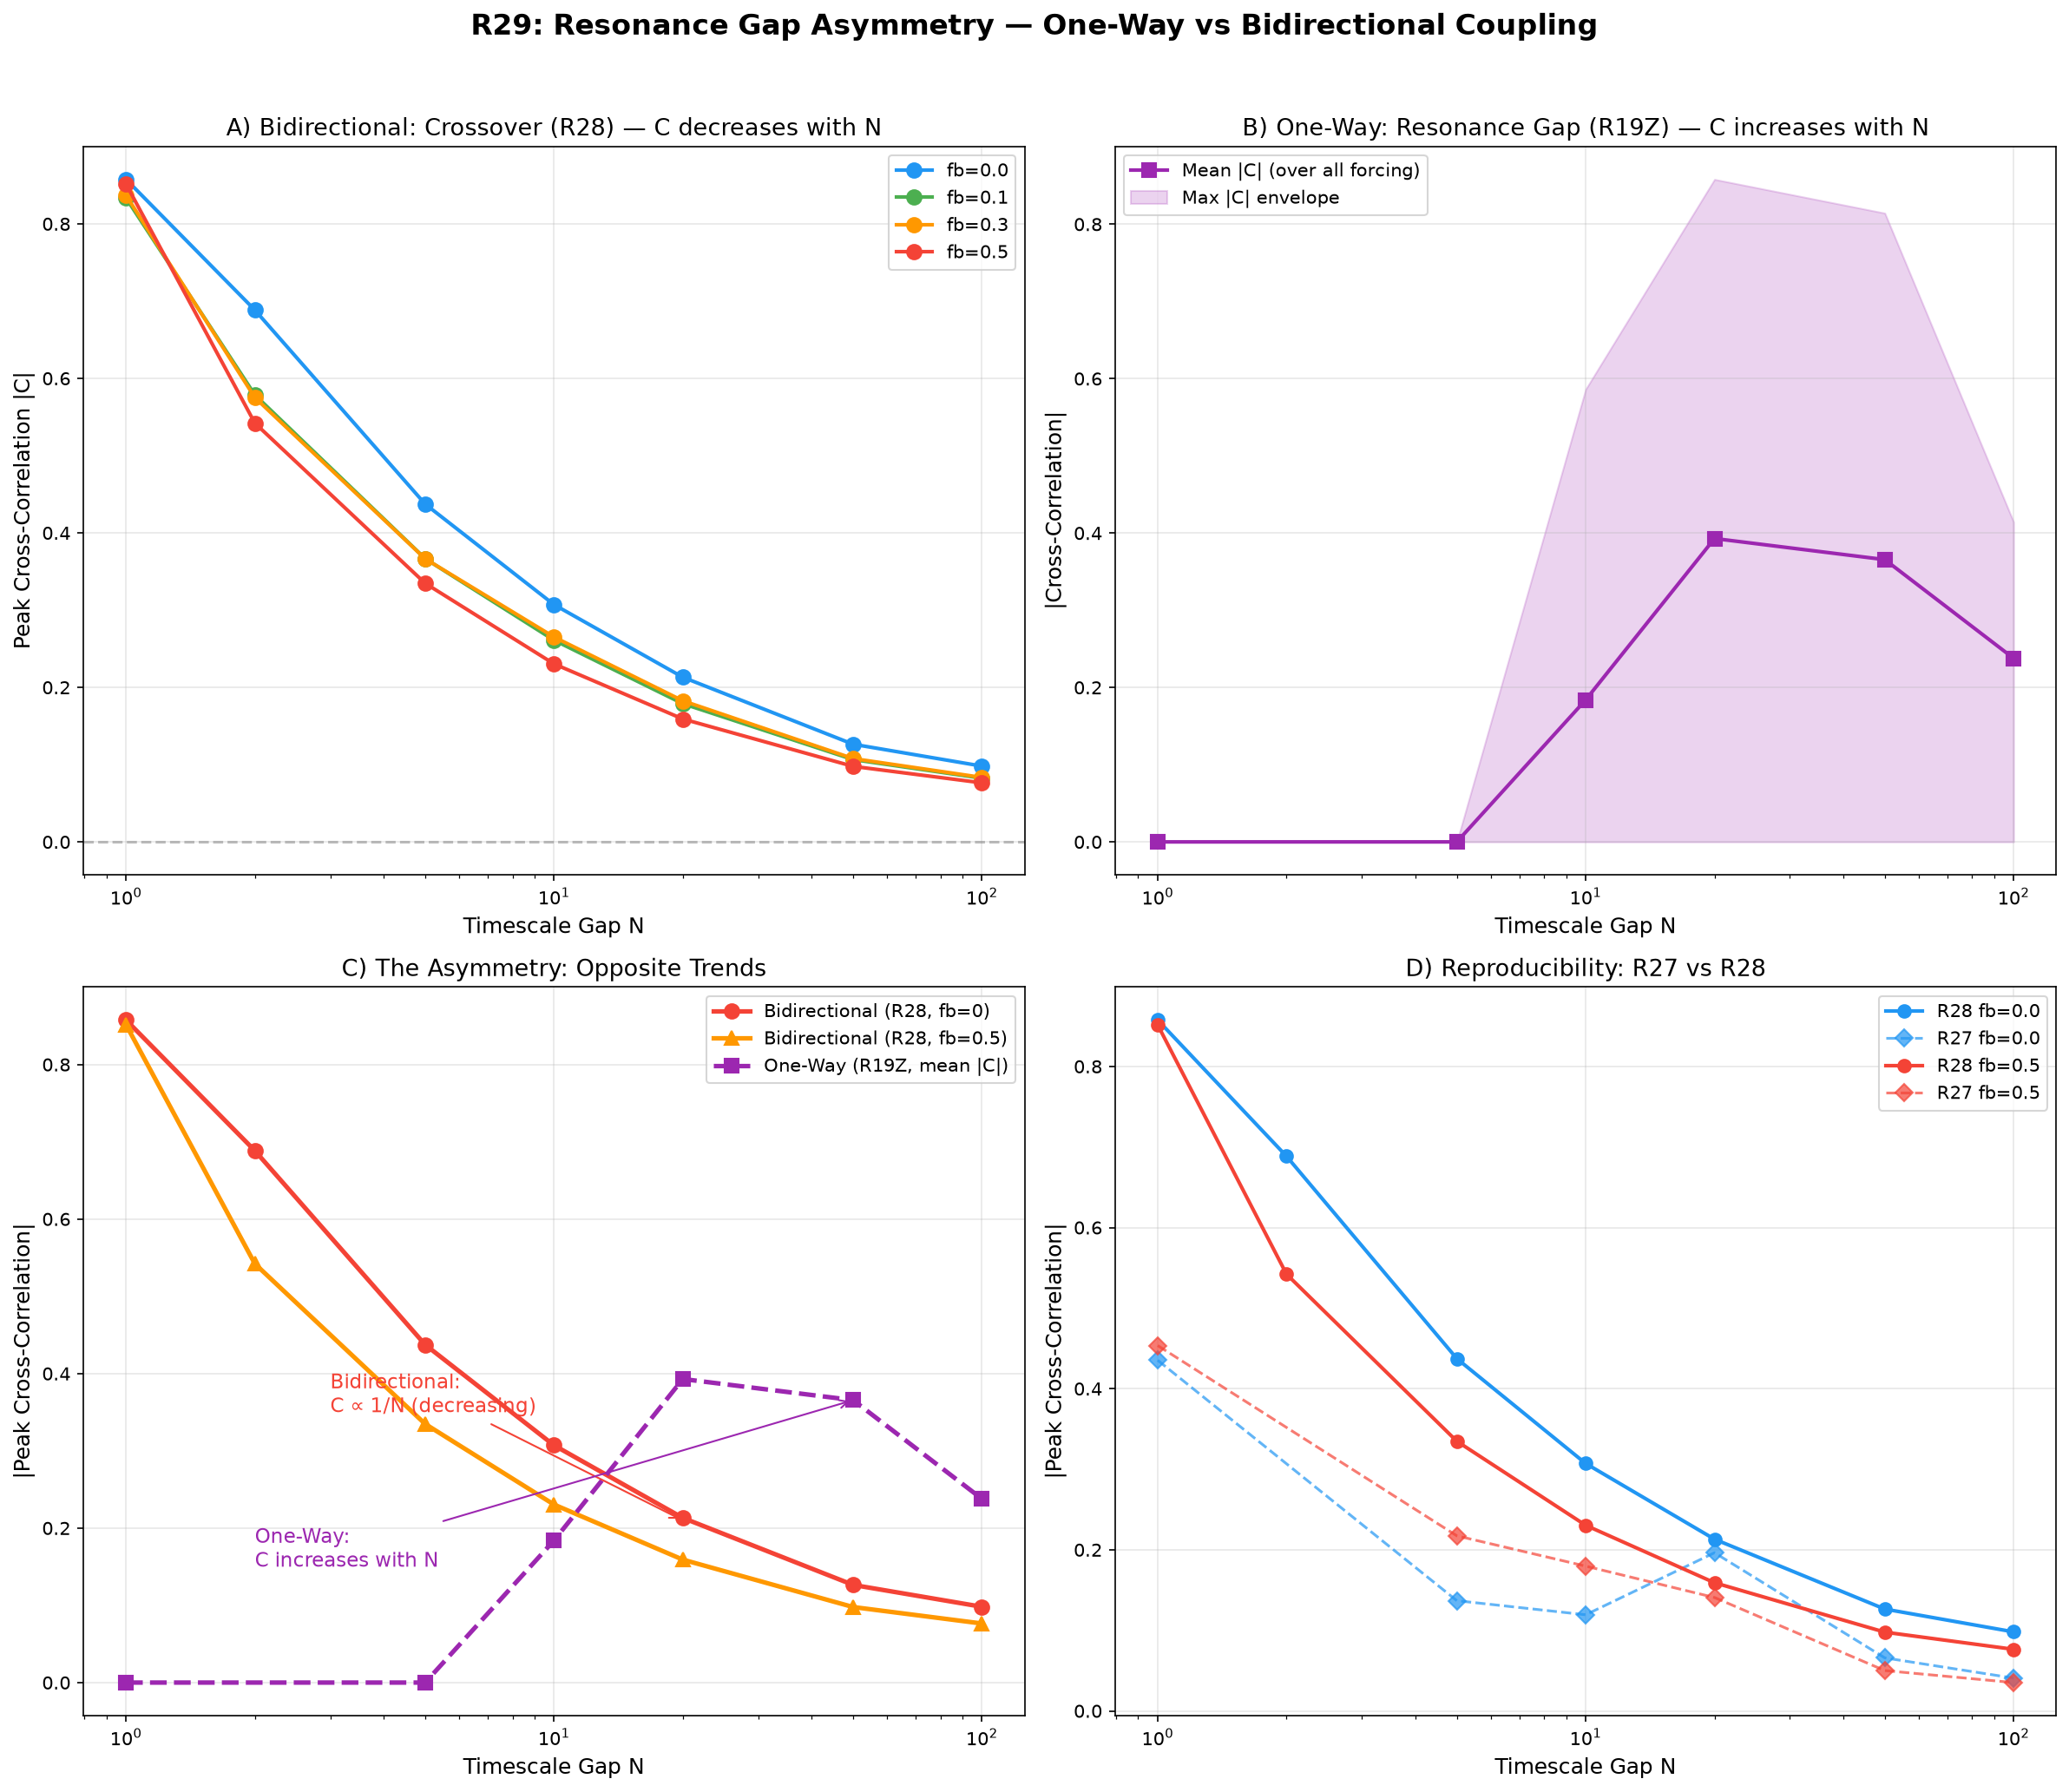

The script that saved this image:
"""
R29 Master Comparison: One-Way Resonance Gap vs Bidirectional Anticorrelation
The fundamental asymmetry in timescale-separated coupling.
"""
import matplotlib
matplotlib.use('Agg')
import matplotlib.pyplot as plt
import numpy as np
import json

# ---- Load R28 bidirectional data ----
with open('world_c_results/r28_bidirectional_results.json') as f:
    r28 = json.load(f)

# ---- Load R27 bidirectional data (earlier sweep) ----
with open('world_c_results/r27_bidirectional_results.json') as f:
    r27 = json.load(f)

# ---- Load R19Z one-way anti-resonance matrix ----
with open('r19z_anti_resonance.json') as f:
    r19z = json.load(f)

# ---- Extract R28 by feedback level ----
fb_levels = [0.0, 0.1, 0.3, 0.5]
fb_labels = ['fb=0.0', 'fb=0.1', 'fb=0.3', 'fb=0.5']
fb_colors = ['#2196F3', '#4CAF50', '#FF9800', '#F44336']

r28_by_fb = {}
for fb in fb_levels:
    entries = [e for e in r28 if abs(e['feedback_frac'] - fb) < 1e-6]
    entries.sort(key=lambda x: x['N_gap'])
    r28_by_fb[fb] = {
        'N_gaps': [e['N_gap'] for e in entries],
        'xcorr': [e['peak_cross_corr'] for e in entries],
        'lag': [e['peak_lag'] for e in entries],
    }

# ---- Extract R27 by feedback level ----
r27_by_fb = {}
for fb in [0.0, 0.1, 0.5]:
    entries = [e for e in r27 if abs(e['feedback_frac'] - fb) < 1e-6]
    entries.sort(key=lambda x: x['N_gap'])
    r27_by_fb[fb] = {
        'N_gaps': [e['N_gap'] for e in entries],
        'xcorr': [e['peak_cross_corr'] for e in entries],
    }

# ---- R19Z one-way: extract mean cross-corr at each N_gap (averaged over forcing amps) ----
r19z_N_gaps = r19z['N_gaps']
C_matrix = np.array(r19z['C_matrix'])  # shape (n_amps, n_gaps)
# Use the absolute value mean
r19z_mean_abs = np.mean(np.abs(C_matrix), axis=0)
# Also get max cross-corr at each N_gap
r19z_max_abs = np.max(np.abs(C_matrix), axis=0)

# ============ FIGURE ============
fig, axes = plt.subplots(2, 2, figsize=(16, 14))
fig.suptitle('R29: Resonance Gap Asymmetry — One-Way vs Bidirectional Coupling', 
             fontsize=16, fontweight='bold', y=0.98)

# ---- Panel A: R28 Bidirectional — cross-corr vs N_gap ----
ax = axes[0, 0]
for i, fb in enumerate(fb_levels):
    d = r28_by_fb[fb]
    ax.plot(d['N_gaps'], d['xcorr'], 'o-', color=fb_colors[i], 
            label=fb_labels[i], linewidth=2, markersize=8)
ax.set_xlabel('Timescale Gap N', fontsize=12)
ax.set_ylabel('Peak Cross-Correlation |C|', fontsize=12)
ax.set_title('A) Bidirectional: Crossover (R28) — C decreases with N', fontsize=13)
ax.set_xscale('log')
ax.legend(fontsize=10)
ax.grid(True, alpha=0.3)
ax.axhline(y=0, color='gray', linestyle='--', alpha=0.5)

# ---- Panel B: R19Z One-Way — |cross-corr| vs N_gap ----
ax = axes[0, 1]
ax.plot(r19z_N_gaps, r19z_mean_abs, 's-', color='#9C27B0', 
        label='Mean |C| (over all forcing)', linewidth=2, markersize=8)
ax.fill_between(r19z_N_gaps, np.zeros_like(r19z_mean_abs), r19z_max_abs, 
               alpha=0.2, color='#9C27B0', label='Max |C| envelope')
ax.set_xlabel('Timescale Gap N', fontsize=12)
ax.set_ylabel('|Cross-Correlation|', fontsize=12)
ax.set_title('B) One-Way: Resonance Gap (R19Z) — C increases with N', fontsize=13)
ax.set_xscale('log')
ax.legend(fontsize=10)
ax.grid(True, alpha=0.3)

# ---- Panel C: Direct comparison — R28 fb=0 vs R19Z mean ----
ax = axes[1, 0]
# R28 fb=0
d28 = r28_by_fb[0.0]
ax.plot(d28['N_gaps'], d28['xcorr'], 'o-', color='#F44336', 
        label='Bidirectional (R28, fb=0)', linewidth=2.5, markersize=8)
# R28 fb=0.5
d28_5 = r28_by_fb[0.5]
ax.plot(d28_5['N_gaps'], d28_5['xcorr'], '^-', color='#FF9800', 
        label='Bidirectional (R28, fb=0.5)', linewidth=2.5, markersize=8)
# R19Z mean abs
ax.plot(r19z_N_gaps, r19z_mean_abs, 's--', color='#9C27B0', 
        label='One-Way (R19Z, mean |C|)', linewidth=2.5, markersize=8)
ax.set_xlabel('Timescale Gap N', fontsize=12)
ax.set_ylabel('|Peak Cross-Correlation|', fontsize=12)
ax.set_title('C) The Asymmetry: Opposite Trends', fontsize=13)
ax.set_xscale('log')
ax.legend(fontsize=10)
ax.grid(True, alpha=0.3)
ax.annotate('Bidirectional:\nC ∝ 1/N (decreasing)', 
            xy=(20, 0.21), fontsize=11, color='#F44336',
            arrowprops=dict(arrowstyle='->', color='#F44336'),
            xytext=(3, 0.35))
ax.annotate('One-Way:\nC increases with N', 
            xy=(50, r19z_mean_abs[4]), fontsize=11, color='#9C27B0',
            arrowprops=dict(arrowstyle='->', color='#9C27B0'),
            xytext=(2, 0.15))

# ---- Panel D: R27 vs R28 convergence check ----
ax = axes[1, 1]
# R28 fb=0
d28 = r28_by_fb[0.0]
ax.plot(d28['N_gaps'], d28['xcorr'], 'o-', color='#2196F3', 
        label='R28 fb=0.0', linewidth=2, markersize=7)
# R27 fb=0
d27 = r27_by_fb[0.0]
ax.plot(d27['N_gaps'], d27['xcorr'], 'D--', color='#2196F3', 
        label='R27 fb=0.0', linewidth=1.5, markersize=7, alpha=0.7)
# R28 fb=0.5
d28_5 = r28_by_fb[0.5]
ax.plot(d28_5['N_gaps'], d28_5['xcorr'], 'o-', color='#F44336', 
        label='R28 fb=0.5', linewidth=2, markersize=7)
# R27 fb=0.5
d27_5 = r27_by_fb[0.5]
ax.plot(d27_5['N_gaps'], d27_5['xcorr'], 'D--', color='#F44336', 
        label='R27 fb=0.5', linewidth=1.5, markersize=7, alpha=0.7)
ax.set_xlabel('Timescale Gap N', fontsize=12)
ax.set_ylabel('|Peak Cross-Correlation|', fontsize=12)
ax.set_title('D) Reproducibility: R27 vs R28', fontsize=13)
ax.set_xscale('log')
ax.legend(fontsize=10)
ax.grid(True, alpha=0.3)

plt.tight_layout(rect=[0, 0, 1, 0.96])
plt.savefig('r29_master_comparison.png', dpi=150, bbox_inches='tight')
print("Saved r29_master_comparison.png")

# ---- Also save summary metrics ----
summary = {
    'discovery': 'Resonance Gap Asymmetry: One-Way coupling shows C increasing with N_gap (resonance buildup), while Bidirectional coupling shows C decreasing with N_gap (destructive interference / anticorrelation).',
    'r28_bidirectional': {
        'trend': 'DECREASING with N_gap',
        'fb_0_peak_at_N1': r28_by_fb[0.0]['xcorr'][0],
        'fb_0_at_N100': r28_by_fb[0.0]['xcorr'][-1],
        'ratio_N1_to_N100': r28_by_fb[0.0]['xcorr'][0] / r28_by_fb[0.0]['xcorr'][-1],
    },
    'r19z_oneway': {
        'trend': 'INCREASING with N_gap (mean |C|)',
        'mean_abs_at_N1': float(r19z_mean_abs[0]),
        'mean_abs_at_N100': float(r19z_mean_abs[-1]),
    },
    'key_insight': 'The direction of information flow determines whether timescale separation builds or destroys resonance. This is a fundamental asymmetry in coupled nonlinear systems.',
}
with open('r29_summary.json', 'w') as f:
    json.dump(summary, f, indent=2)
print("Saved r29_summary.json")
print(json.dumps(summary, indent=2))
